Dataset: images (GitHub, JunmyeongPark/yolo26_kant). Classes: knob, sign green, sign off, sign red, sign yellow.

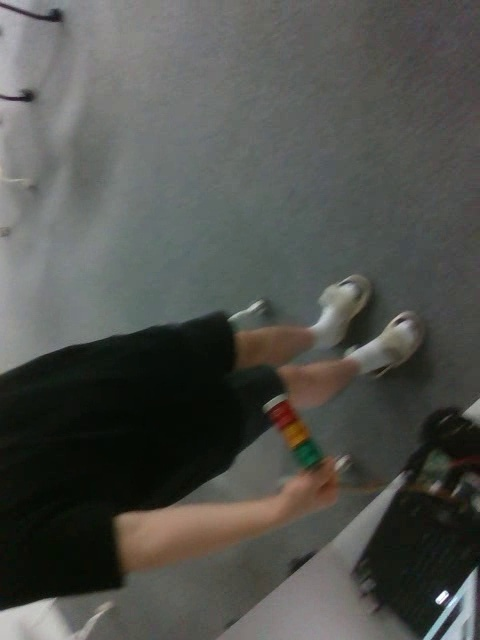
Label: sign off

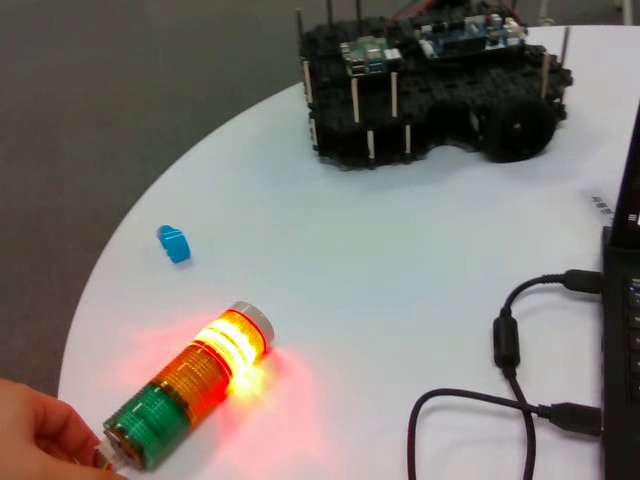
Label: sign red

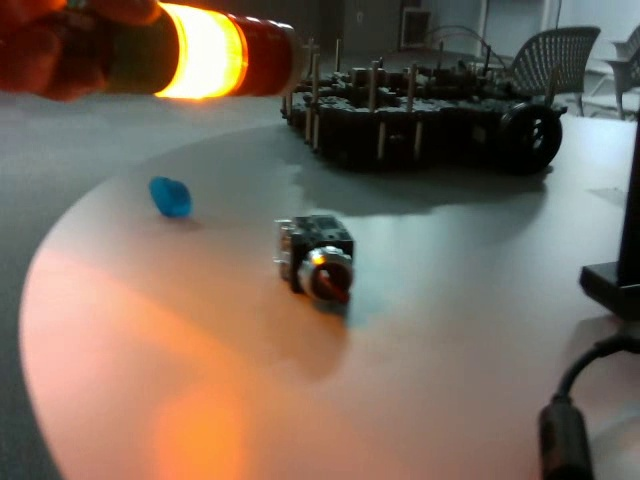
Label: knob

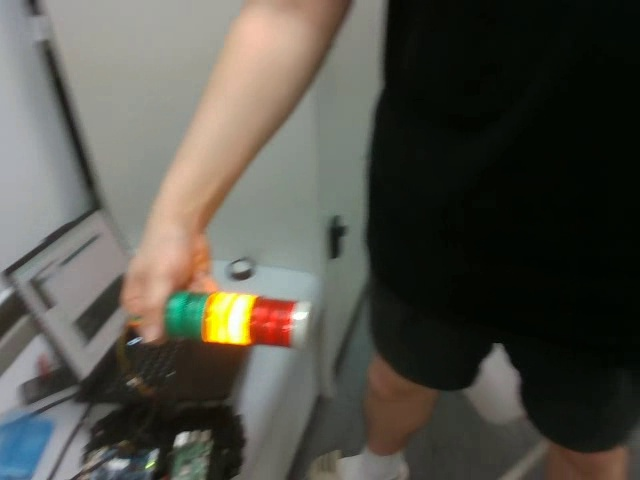
Label: sign yellow

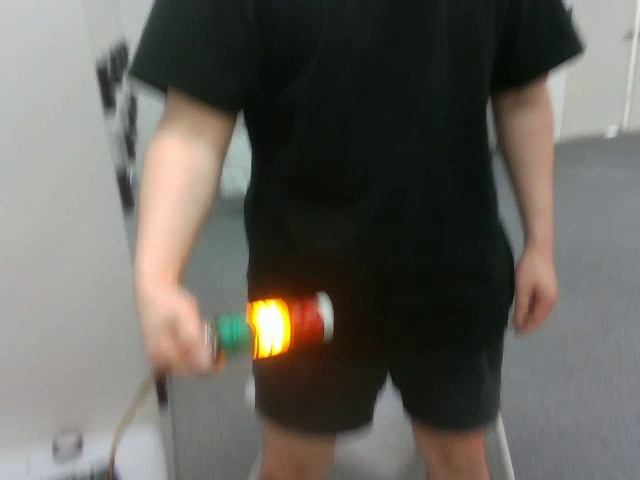
Label: sign yellow

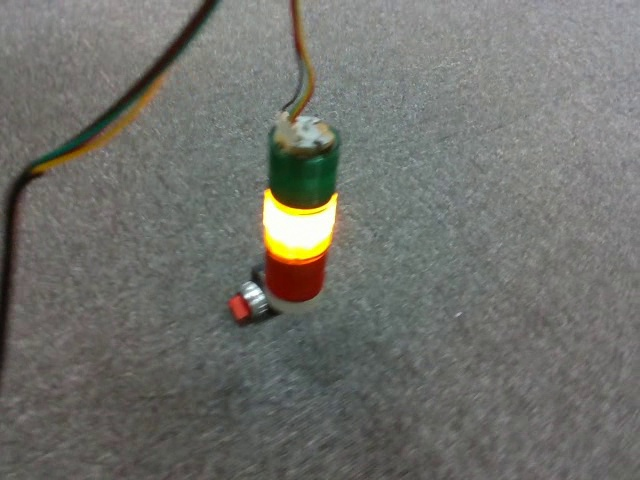
Label: knob
